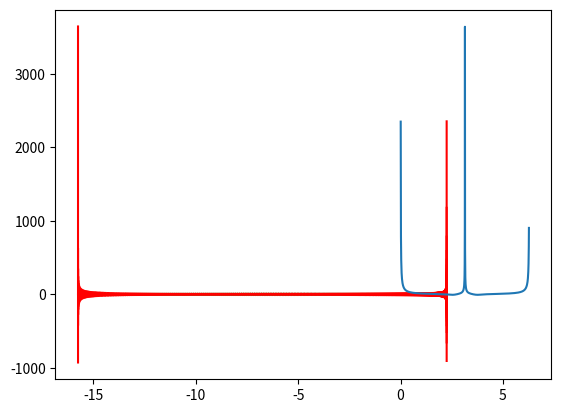

Recreate this plot in Python.
import matplotlib.pyplot as plt
import numpy as np

def Norm(lis):
    sum = 0
    for i in lis:
        sum += i**2
    return sum**0.5

E = 1/2
ecc = 0.75

M = 9
m = 1
G = 1
v_init = [0, (E/(-m/2+m/(ecc+1)))**0.5]
x_init = [(ecc+1)*G*M/(v_init[1]**2), 0]

rp = x_init[0]
ra = rp/((1-ecc)/(1+ecc))

a =  (ra + rp)/2
b = (1-ecc**2)**0.5*a



#analytic solution
def R_anly(theta):
    l = x_init[0]*v_init[1]-x_init[1]*v_init[0]
    k = G*M
    A = 1/Norm(x_init) - k/(m*l**2)
    return (m*l**2/k) / (1 + (m*l**2*A/k)*np.cos(theta))




#Error function
def Error(theta1, plot_interval):
    x1, y1 = R_anly(theta1)*np.cos(theta1), R_anly(theta1)*(np.sin(theta1))
    
    delta_x = plot_interval/((1 + (x1**2*b**4)/(y1**2*a**4))**0.5)
    
    if y1 > 0:
        x2 = x1 - delta_x
    else:
        x2 = x1 + delta_x 
        
    # if x1 > 0:
    #     y2 = y1 + Norm([x1*b**2/(y1*a**2)*delta_x])        
    # else:
    #     y2 = y1 - Norm([x1*b**2/(y1*a**2)*delta_x])
    y2 = b**2/y1 - x1*b**2/(y1*a**2)*x2

    if y2 > 0:
        theta2 = np.arccos(x2/Norm([x2, y2]))
    else:
        theta2 = 2*np.pi - np.arccos(x2/Norm([x2, y2]))
        
    plt.plot([x1, x2], [y1, y2], 'r-')

    return Norm([x2, y2]) - R_anly(theta2)    


#plot an analytic Solution's trajectory
count = 10000
orbit_x = []
orbit_y = []
theta_arr = [ i*2*np.pi/count for i in range(count)  ]
for i in theta_arr:
    rad = R_anly(i)
    orbit_x.append(rad*np.cos(i))
    orbit_y.append(rad*np.sin(i))
    
plt.plot(orbit_x, orbit_y, 'g-')
plt.plot(0, 0, 'g')



plot_interval = 0.01
theta_lis = [ i*(2*np.pi-0.01)/1000 for i in range(1000)]
Err_lis = []
for theta in theta_lis:
    Err_lis.append(Error(theta, plot_interval))

plt.show()

plt.plot(theta_lis, Err_lis)
plt.show()    